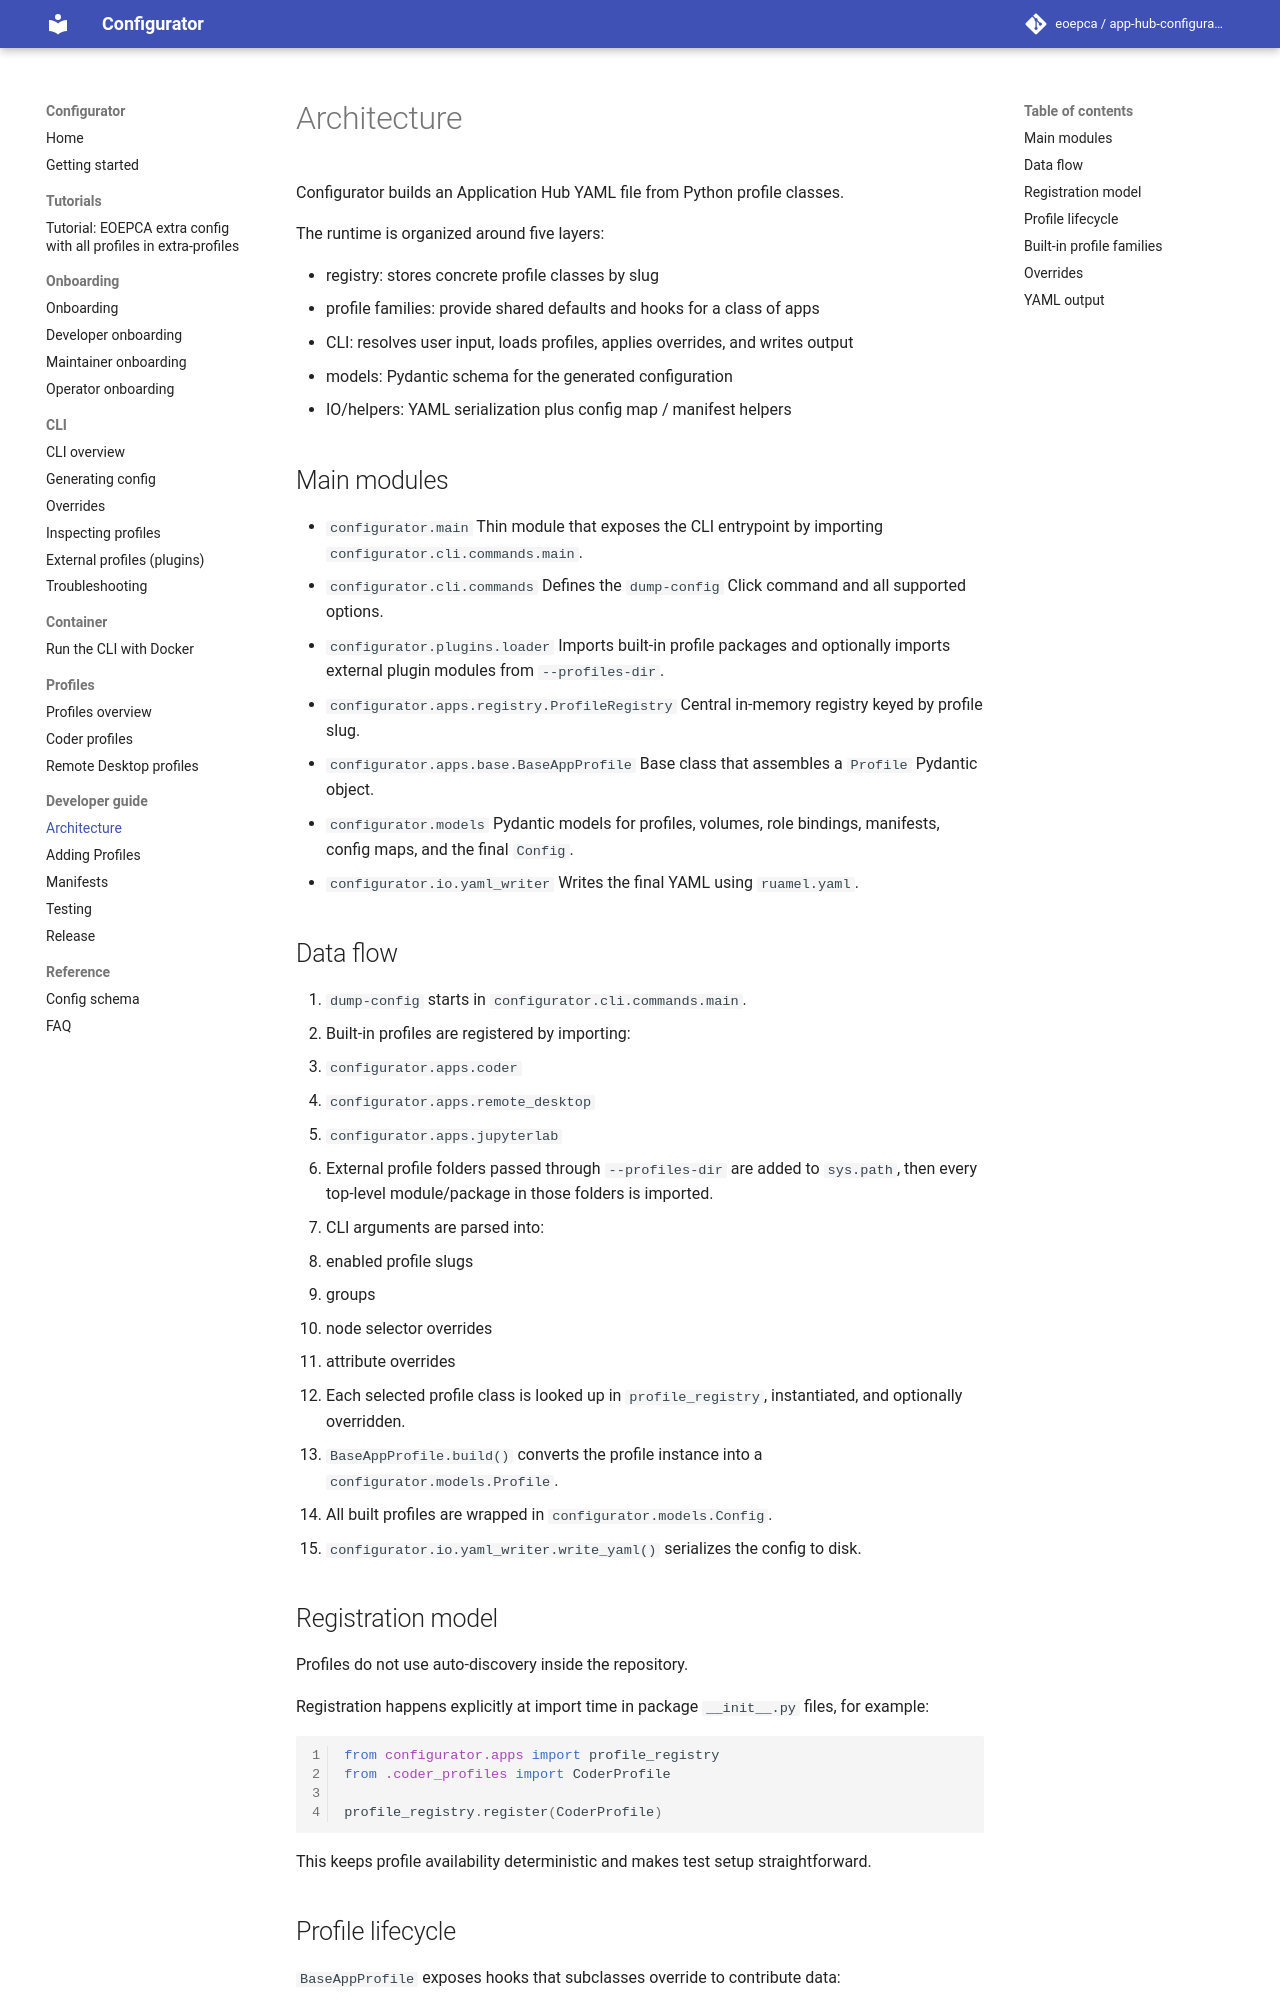

repository: EOEPCA/app-hub-configurator · page: dev/architecture/index.html · generator: mkdocs

# Architecture

Configurator builds an Application Hub YAML file from Python profile classes.

The runtime is organized around five layers:

- registry: stores concrete profile classes by slug
- profile families: provide shared defaults and hooks for a class of apps
- CLI: resolves user input, loads profiles, applies overrides, and writes output
- models: Pydantic schema for the generated configuration
- IO/helpers: YAML serialization plus config map / manifest helpers

## Main modules

- `configurator.main`
  Thin module that exposes the CLI entrypoint by importing `configurator.cli.commands.main`.
- `configurator.cli.commands`
  Defines the `dump-config` Click command and all supported options.
- `configurator.plugins.loader`
  Imports built-in profile packages and optionally imports external plugin modules from `--profiles-dir`.
- `configurator.apps.registry.ProfileRegistry`
  Central in-memory registry keyed by profile slug.
- `configurator.apps.base.BaseAppProfile`
  Base class that assembles a `Profile` Pydantic object.
- `configurator.models`
  Pydantic models for profiles, volumes, role bindings, manifests, config maps, and the final `Config`.
- `configurator.io.yaml_writer`
  Writes the final YAML using `ruamel.yaml`.

## Data flow

1. `dump-config` starts in `configurator.cli.commands.main`.
2. Built-in profiles are registered by importing:
   - `configurator.apps.coder`
   - `configurator.apps.remote_desktop`
   - `configurator.apps.jupyterlab`
3. External profile folders passed through `--profiles-dir` are added to `sys.path`, then every top-level module/package in those folders is imported.
4. CLI arguments are parsed into:
   - enabled profile slugs
   - groups
   - node selector overrides
   - attribute overrides
5. Each selected profile class is looked up in `profile_registry`, instantiated, and optionally overridden.
6. `BaseAppProfile.build()` converts the profile instance into a `configurator.models.Profile`.
7. All built profiles are wrapped in `configurator.models.Config`.
8. `configurator.io.yaml_writer.write_yaml()` serializes the config to disk.
